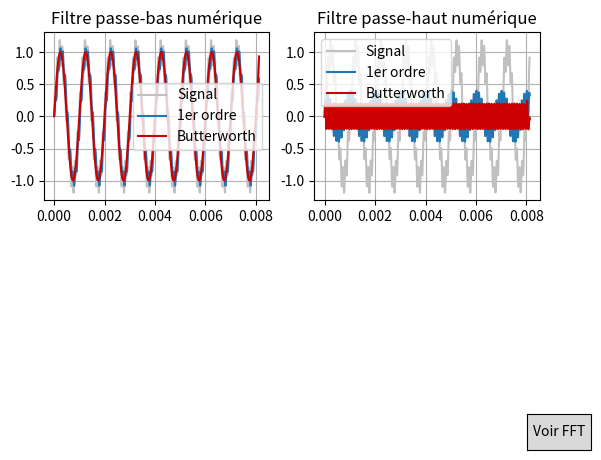

Python code for this plot:
import numpy as np
import matplotlib.pyplot as plt
from matplotlib.widgets import Button
from scipy import signal

N = 1024

# Fréquence d'échantillonnage
fe = 126000  # Hz

# Période d'échantillonnage
Te = 1/fe  # s

# Fréquence de nyquist
f_nyq = fe / 2.0  # Hz

n_vect = np.arange(N+1) # 0 1 2 3 ... N

# Génération d'un signal à filtrer
x = np.linspace(0, Te*N, 1000)
f1 = 1000
f2 = 10000
sig = np.sin(2 * np.pi * f1 * x) + 0.2 * np.sin(2 * np.pi * f2 * x)

# Fréquence de coupure
fc = 5000  # Hz
tau = 1/(2*np.pi*fc)

# Fenêtre Idéale
# !! dans numpy, sinc(x)=sin(pi.x)/(pi.x)
h_d = 2*(fc/fe)*np.sinc((2*(fc/fe))*(n_vect-int((N+1)/2)))

# ======== Passe bas ========
# Préparation de la liste de sortie
s_pb = []
s_pb.append(0)

# Application du filtre
for i in range(1, len(sig)):
    s_pb.append(s_pb[i-1]+Te/tau*(sig[i-1]-s_pb[i-1]))

# Préparation du filtre de Butterworth en passe-bas
b, a = signal.butter(4, fc/f_nyq, 'low', analog=False)

# Application du filtre
s_but_bp = signal.filtfilt(b, a, sig)

# ======== Passe haut ========
# Préparation de la liste de sortie
s_ph = []
s_ph.append(0)

# Application du filtre
for i in range(1, len(sig)):
    s_ph.append(s_ph[i-1]*(1-Te/tau)+sig[i]-sig[i-1])

# Préparation du filtre de Butterworth en passe-haut
b, a = signal.butter(4, fc/f_nyq, 'high', analog=False)

# Application du filtre
s_but_ph = signal.filtfilt(b, a, sig)

def plot_signals(axis):
    # Affichage du signal filtré
    axis[0].plot(x, sig, color='silver', label='Signal')
    axis[0].plot(x, s_pb, label='1er ordre')
    axis[0].plot(x, s_but_bp, color='#cc0000', label='Butterworth')
    axis[0].set_title("Filtre passe-bas numérique")

    axis[1].plot(x, sig, color='silver', label='Signal')
    axis[1].plot(x, s_ph, label='1er ordre')
    axis[1].plot(x, s_but_ph, color='#cc0000', label='Butterworth')
    axis[1].set_title("Filtre passe-haut numérique")

def plot_frequency(axis):
    # Affichage du signal filtré en fréquence

    w = np.fft.fftfreq(N, d=Te)

    H_pb = np.fft.fft(s_pb, N)
    H_but_b = np.fft.fft(s_but_bp, N)
    
    axis[0].plot(w[:N//2], 20*np.log10(np.abs(H_pb)[:N//2]), label='1er ordre')
    axis[0].plot(w[:N//2], 20*np.log10(np.abs(H_but_b)[:N//2]), color='#cc0000', label='Butterworth')
    axis[0].grid(True, which='both')
    axis[0].set_xlabel("Frequence [Hz]")
    axis[0].set_ylabel("Module $H(e^{j\omega})\ en\ dB$")
    axis[0].set_title("Filtre passe-bas numérique")

    axis[1].plot(w[:N//2], np.unwrap(np.angle(H_pb)[:N//2]), label='1er ordre')
    axis[1].plot(w[:N//2], np.unwrap(np.angle(H_but_b)[:N//2]), color='#cc0000', label='Butterworth')
    axis[1].grid(True, which='both')
    axis[1].set_xlabel("Frequence [Hz]")
    axis[1].set_ylabel("Phase $H(e^{j\omega})\ en\ rad$")
    axis[1].set_title("Filtre passe-bas numérique")

    H_ph = np.fft.fft(s_ph, N)
    H_but_h = np.fft.fft(s_but_ph, N)
    
    axis[2].plot(w[:N//2], 20*np.log10(np.abs(H_ph)[:N//2]), label='1er ordre')
    axis[2].plot(w[:N//2], 20*np.log10(np.abs(H_but_h)[:N//2]), color='#cc0000', label='Butterworth')
    axis[2].grid(True, which='both')
    axis[2].set_xlabel("Frequence [Hz]")
    axis[2].set_ylabel("Module $H(e^{j\omega})\ en\ dB$")
    axis[2].set_title("Filtre passe-haut numérique")

    axis[3].plot(w[:N//2], np.unwrap(np.angle(H_ph)[:N//2]), label='1er ordre')
    axis[3].plot(w[:N//2], np.unwrap(np.angle(H_but_h)[:N//2]), color='#cc0000', label='Butterworth')
    axis[3].grid(True, which='both')
    axis[3].set_xlabel("Frequence [Hz]")
    axis[3].set_ylabel("Phase $H(e^{j\omega})\ en\ rad$")
    axis[3].set_title("Filtre passe-haut numérique")

# Fonction pour basculer entre l'affichage des signaux et des FFT
def toggle_plot(event):
    global current_plot_index
    current_plot_index = 1-current_plot_index

    if current_plot_index == 0:
        for ax in axis_B:
            ax.clear()
        plot_signals(axis_A)
        for ax in axis_B:
            ax.set_visible(False)
        for ax in axis_A:
            ax.set_visible(True)
            ax.legend()
            ax.grid(True, which='both')
        toggle_button.label.set_text("Voir FFT")
    else:
        for ax in axis_A:
            ax.clear()
        plot_frequency(axis_B)
        for ax in axis_A:
            ax.set_visible(False)
        for ax in axis_B:
            ax.set_visible(True)
            ax.legend()
            ax.grid(True, which='both')
        toggle_button.label.set_text("Voir signaux")
    
    plt.draw()  # Rafraîchir l'écran

# Création de la figure et des sous-graphiques
fig, ax = plt.subplots(2, 2)
gs = fig.add_gridspec(2, 2, hspace=0.3)
axis_A = ax.flatten()[:2]
axis_B = ax.flatten()

# Ajout du bouton pour basculer entre les affichages des signaux et des FFT
toggle_button_ax = plt.axes([0.88, 0.01, 0.1, 0.075])
toggle_button = Button(toggle_button_ax, 'Voir FFT')
toggle_button.on_clicked(toggle_plot)

# Affichage initial des signaux
current_plot_index = 1
toggle_plot(None)

plt.show()
